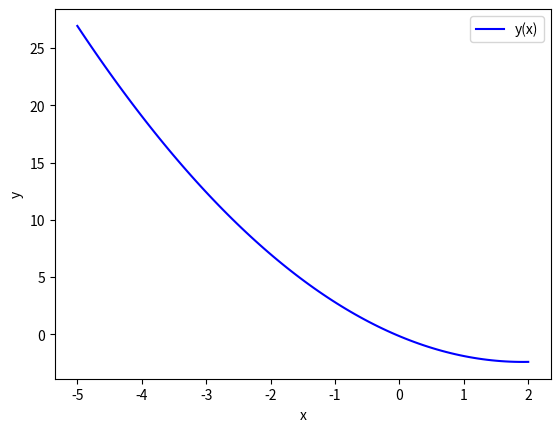

Here is the Python script that generated this plot:
import matplotlib.pyplot as plt
import numpy as np

__author__ = 'Battle_Of_Two_K'

# /////////////////////////////////////////////
# Аппроксимация  методом  наименьших  квадратов
# Требуется установка модулей numpy, matplotlib
# /////////////////////////////////////////////


x = [-6, -5, -4, -2]
y = [36, 27, 19, 7]

# ///////////////////////////////////////////////////////////////////////////////////
# Пугливым не смотреть! Ниже програмный код!
# ///////////////////////////////////////////////////////////////////////////////////

n = len(x)
m = len(y)

print(f'n = {n}')
print('--------------------Вычислим коэффициенты системы--------------------\n')

print(f'Сумма чисел списка x: {sum(x)}')


def summa_xn(x_list, n_power):
    """Функция, которая считает сумму элементов в указанной степени"""
    return sum((elem ** n_power for elem in x_list))


def summa_x2(x):
    """Функция, которая считает сумму квадратов"""
    s = 0
    for i in x:
        s += i * i
    return s


print(f'Сумма квадратов чисел списка x: {summa_x2(x)}')


def summa_x3(x):
    """Функция, которая считает сумму кубов"""
    s = 0
    for i in x:
        s += i * i * i
    return s


print(f'Сумма кубов чисел списка x: {summa_x3(x)}')


def summa_x4(x):
    """Функция, которая считает сумму чисел в 4-й степени"""
    s = 0
    for i in x:
        s += i * i * i * i
    return s


print(f'Сумма чисел в 4-й степени списка x: {summa_x4(x)}\n')

print(f'Сумма чисел списка y: {sum(y)}')


def summa_xy(x, y):
    """Функция, которая находит сумму перемноженных элементов списков x и y"""
    s = list(map(lambda i, j: i * j, x, y))
    k = sum(s)
    return k


print(f'Сумма перемноженных чисел списков x и y: {summa_xy(x, y)}')


def summa_xxy(x, y):
    """Функция, которая считает сумму x**2 * y"""
    s = list(map(lambda i, j: (i ** 2) * j, x, y))
    k = sum(s)
    return k


print(f'Сумма x**2 * y: {summa_xxy(x, y)}\n')

print('---------------------------Решим систему---------------------------\n')

Matrix = np.array([[summa_x4(x), summa_x3(x), summa_x2(x)],
                      [summa_x3(x), summa_x2(x), sum(x)],
                      [summa_x2(x), sum(x), n]])  # Матрица (левая часть системы)
Vector = np.array([summa_xxy(x, y), summa_xy(x, y), sum(y)])  # Вектор (правая часть системы)

otvet = np.linalg.solve(Matrix, Vector)

print(f'a = {otvet[0]}')
print(f'b = {otvet[1]}')
print(f'c = {otvet[2]}\n')


def function_P(x):
    P = otvet[0] * x * x + otvet[1] * x + otvet[2]
    return P


def square_residual(x, y):
    s = list(map(lambda i, j: ((function_P(i) - j) ** 2), x, y))
    k = sum(s)
    return k


print(f'Квадратическая невязка = {square_residual(x, y)}')

x = np.linspace(-5, 2, 100)  # от -5 до 2 сделать 100 точек
y = otvet[0] * x * x + otvet[1] * x + otvet[2]  # y1 - тоже много точек

fig, ax = plt.subplots()  # будет 1 график, на нем:
ax.plot(x, y, color="blue", label="y(x)")  # функция y1(x), синий, надпись y(x)
ax.set_xlabel("x")  # подпись у горизонтальной оси х
ax.set_ylabel("y")  # подпись у вертикальной оси y
ax.legend()  # показывать условные обозначения

plt.show()  # показать рисунок
fig.savefig('1.png')  # сохранить в файл 1.png
